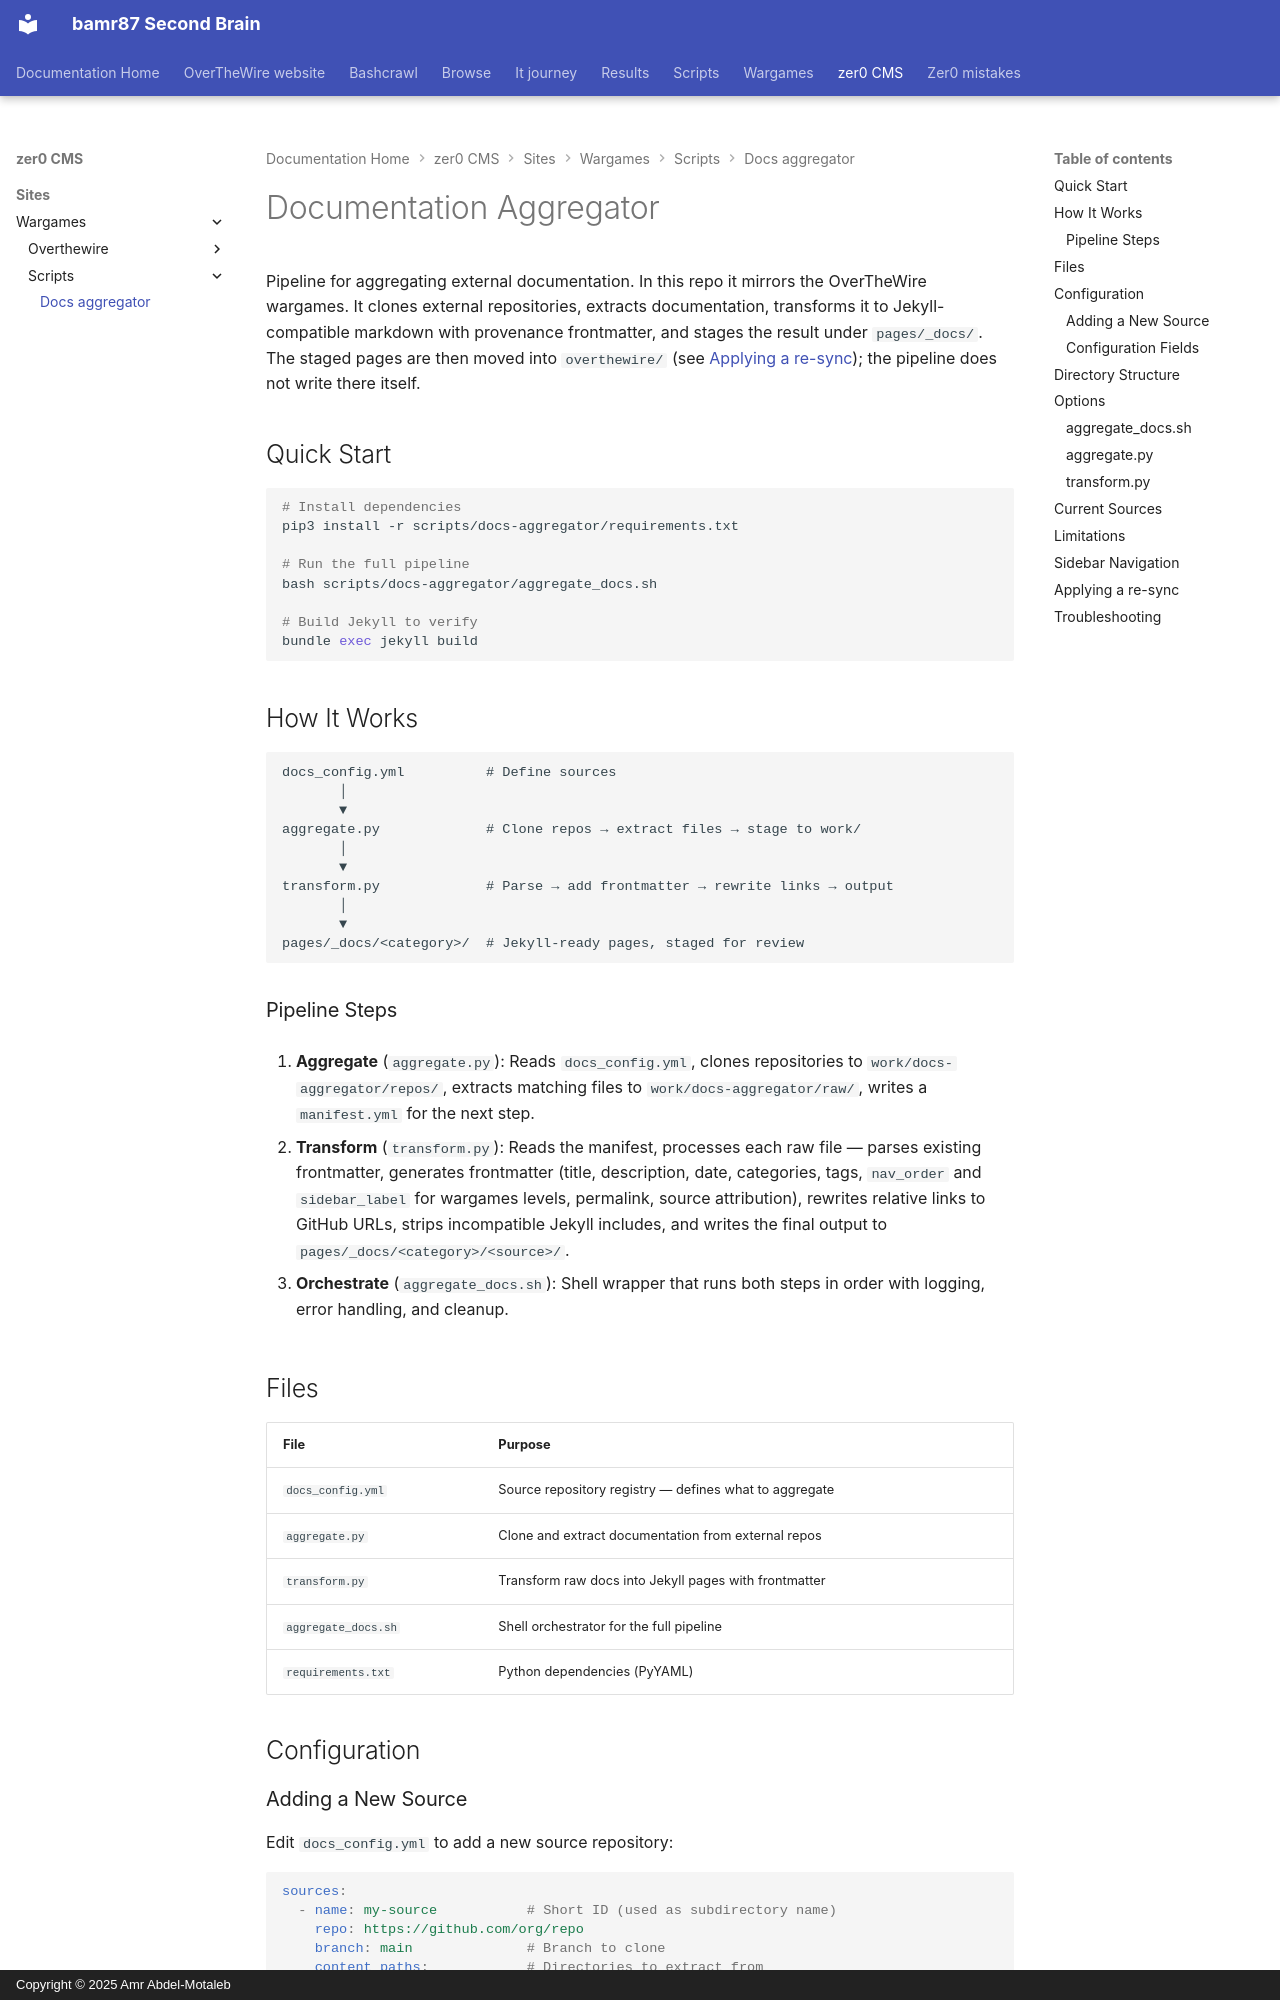

repository: bamr87/README · page: zer0-CMS/sites/wargames/scripts/docs-aggregator/index.html · generator: mkdocs · copyright: Copyright © 2025 Amr Abdel-Motaleb

---
source_file: sites/wargames/scripts/docs-aggregator/README.md
source_repo: bamr87/zer0-CMS
source_url: https://github.com/bamr87/zer0-CMS/blob/main/sites/wargames/scripts/docs-aggregator/README.md
title: Documentation Aggregator
---
# Documentation Aggregator

Pipeline for aggregating external documentation. In this repo it mirrors the OverTheWire wargames. It clones external repositories, extracts documentation, transforms it to Jekyll-compatible markdown with provenance frontmatter, and stages the result under `pages/_docs/`. The staged pages are then moved into `overthewire/` (see [Applying a re-sync](#applying-a-re-sync)); the pipeline does not write there itself.

## Quick Start

```bash
# Install dependencies
pip3 install -r scripts/docs-aggregator/requirements.txt

# Run the full pipeline
bash scripts/docs-aggregator/aggregate_docs.sh

# Build Jekyll to verify
bundle exec jekyll build
```

## How It Works

```
docs_config.yml          # Define sources
       │
       ▼
aggregate.py             # Clone repos → extract files → stage to work/
       │
       ▼
transform.py             # Parse → add frontmatter → rewrite links → output
       │
       ▼
pages/_docs/<category>/  # Jekyll-ready pages, staged for review
```

### Pipeline Steps

1. **Aggregate** (`aggregate.py`): Reads `docs_config.yml`, clones repositories to `work/docs-aggregator/repos/`, extracts matching files to `work/docs-aggregator/raw/`, writes a `manifest.yml` for the next step.

2. **Transform** (`transform.py`): Reads the manifest, processes each raw file — parses existing frontmatter, generates frontmatter (title, description, date, categories, tags, `nav_order` and `sidebar_label` for wargames levels, permalink, source attribution), rewrites relative links to GitHub URLs, strips incompatible Jekyll includes, and writes the final output to `pages/_docs/<category>/<source>/`.

3. **Orchestrate** (`aggregate_docs.sh`): Shell wrapper that runs both steps in order with logging, error handling, and cleanup.

## Files

| File | Purpose |
|------|---------|
| `docs_config.yml` | Source repository registry — defines what to aggregate |
| `aggregate.py` | Clone and extract documentation from external repos |
| `transform.py` | Transform raw docs into Jekyll pages with frontmatter |
| `aggregate_docs.sh` | Shell orchestrator for the full pipeline |
| `requirements.txt` | Python dependencies (PyYAML) |

## Configuration
